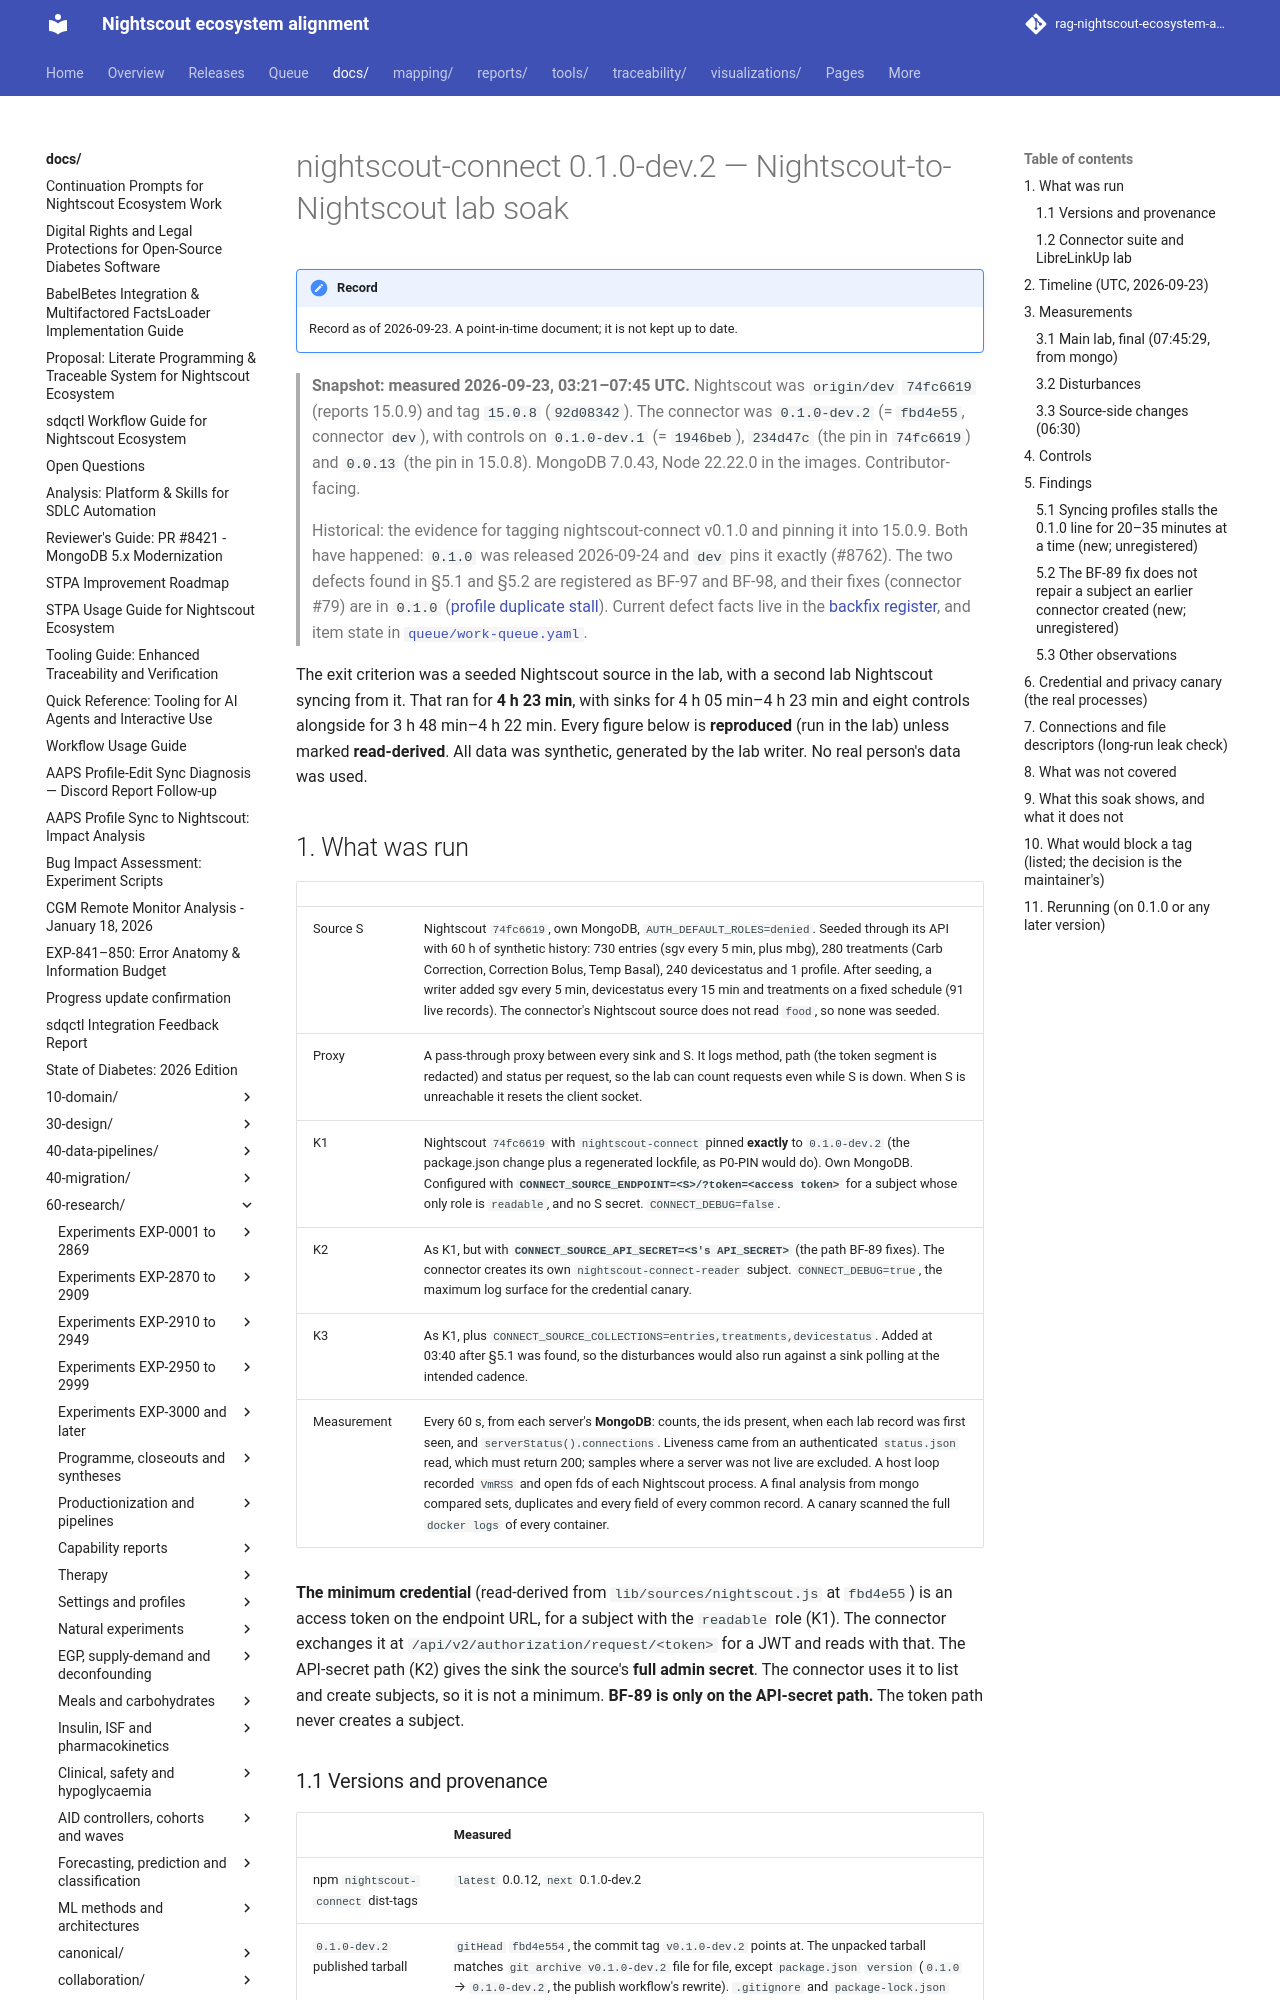

repository: bewest/rag-nightscout-ecosystem-alignment · page: docs/60-research/remedial/connector-0.1.0-dev.2-soak-2026-09-23.html · generator: mkdocs

# nightscout-connect 0.1.0-dev.2 — Nightscout-to-Nightscout lab soak

> **Snapshot: measured 2026-09-23, 03:21–07:45 UTC.** Nightscout was `origin/dev` `74fc6619` (reports 15.0.9) and
> tag `15.0.8` (`92d08342`). The connector was `0.1.0-dev.2` (= `fbd4e55`, connector `dev`), with controls on
> `0.1.0-dev.1` (= `1946beb`), `234d47c` (the pin in `74fc6619`) and `0.0.13` (the pin in 15.0.8).
> MongoDB 7.0.43, Node 22.22.0 in the images. Contributor-facing.
>
> Historical: the evidence for tagging nightscout-connect v0.1.0 and pinning it into 15.0.9. Both have happened:
> `0.1.0` was released 2026-09-24 and `dev` pins it exactly (#8762). The two defects found in §5.1 and §5.2 are
> registered as BF-97 and BF-98, and their fixes (connector #79) are in `0.1.0`
> ([profile duplicate stall](connector-profile-sync.md)). Current defect facts live in the
> [backfix register](../../30-design/remedial/nightscout-backfix-register.md), and item state in
> [`queue/work-queue.yaml`](../../../queue/work-queue.yaml).

The exit criterion was a seeded Nightscout source in the lab, with a second lab Nightscout syncing from it. That ran
for **4 h 23 min**, with sinks for 4 h 05 min–4 h 23 min and eight controls alongside for 3 h 48 min–4 h 22 min.
Every figure below is **reproduced** (run in the lab) unless marked **read-derived**. All data was synthetic,
generated by the lab writer. No real person's data was used.
